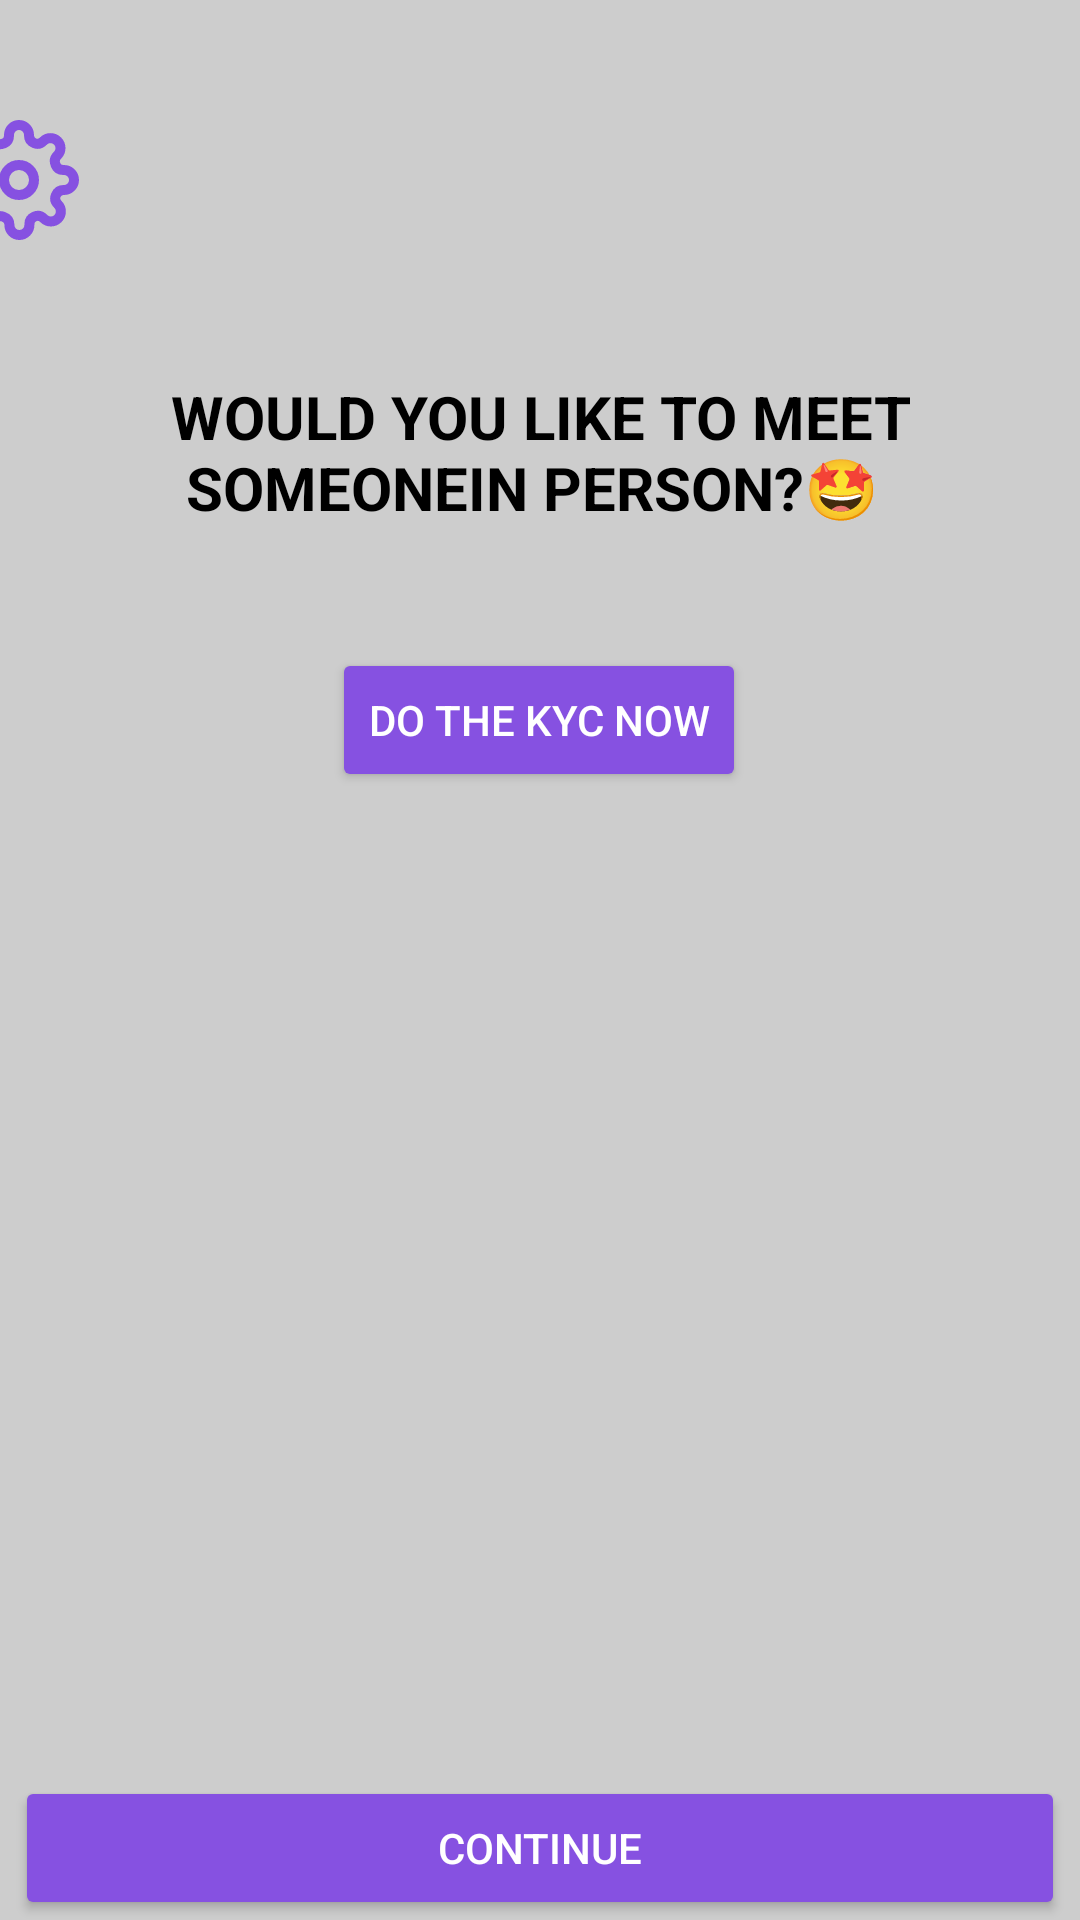

Here is an Android app screen rendered from its layout file. Give the layout XML and the strings, colors and styles it references.
<!-- AndroidManifest.xml: application theme Theme.VWent -->
<!-- res/layout/activity_meet.xml -->
<?xml version="1.0" encoding="utf-8"?>
<androidx.constraintlayout.widget.ConstraintLayout xmlns:android="http://schemas.android.com/apk/res/android"
    xmlns:app="http://schemas.android.com/apk/res-auto"
    xmlns:tools="http://schemas.android.com/tools"
    android:layout_width="match_parent"
    android:layout_height="match_parent"
    android:background="@color/gr">


    <ImageView
        android:layout_width="40dp"
        android:layout_height="40dp"
        android:layout_marginTop="40dp"
        app:tint="@color/main1"
        android:layout_marginEnd="268dp"
        android:src="@drawable/settings"
        app:layout_constraintEnd_toStartOf="@+id/imageView4"
        app:layout_constraintHorizontal_bias="0.937"
        app:layout_constraintStart_toStartOf="parent"
        app:layout_constraintTop_toTopOf="parent" />

    <ImageView
        android:id="@+id/imageView4"
        android:layout_width="40dp"
        android:layout_height="40dp"
        android:layout_marginTop="40dp"
        app:tint="@color/main1"
        android:src="@drawable/star"
        app:layout_constraintEnd_toEndOf="parent"
        app:layout_constraintHorizontal_bias="0.916"
        app:layout_constraintStart_toStartOf="parent"
        app:layout_constraintTop_toTopOf="parent" />

    <TextView
        android:id="@+id/textView2"
        android:layout_width="wrap_content"
        android:layout_height="wrap_content"
        android:padding="20dp"
        android:text="Would you like to meet someonein person?🤩 "
        android:textAlignment="center"
        android:textAllCaps="true"
        android:textColor="@color/black"
        android:textSize="20dp"
        android:textStyle="bold"

        app:layout_constraintBottom_toBottomOf="parent"
        app:layout_constraintEnd_toEndOf="parent"
        app:layout_constraintHorizontal_bias="0.498"
        app:layout_constraintStart_toStartOf="parent"
        app:layout_constraintTop_toTopOf="parent"
        app:layout_constraintVertical_bias="0.192" />



    <Button
        android:id="@+id/button3"
        android:layout_width="350dp"
        android:layout_height="wrap_content"
        android:layout_marginTop="16dp"
        android:backgroundTint="@color/main1"
        android:elevation="10dp"
        android:text="Continue"

        app:layout_constraintBottom_toBottomOf="parent"
        app:layout_constraintEnd_toEndOf="parent"
        app:layout_constraintHorizontal_bias="0.498"
        app:layout_constraintStart_toStartOf="parent"

        app:layout_constraintVertical_bias="0.0" />

    <Button
        android:id="@+id/button4"
        android:layout_width="wrap_content"
        android:layout_height="wrap_content"
        android:text="Do The KYC Now"
        android:backgroundTint="@color/main1"
        android:elevation="25dp"
        app:layout_constraintBottom_toTopOf="@+id/button3"
        app:layout_constraintEnd_toEndOf="parent"
        app:layout_constraintHorizontal_bias="0.498"
        app:layout_constraintStart_toStartOf="parent"
        app:layout_constraintTop_toBottomOf="@+id/textView2"
        app:layout_constraintVertical_bias="0.057" />


</androidx.constraintlayout.widget.ConstraintLayout>
<!-- resources referenced by this layout -->
<resources>
  <color name="black">#FF000000</color>
  <color name="gr">#CDCDCD</color>
  <color name="main1">#8651E1</color>
  <!-- drawable settings (drawable) -->
  <vector xmlns:android="http://schemas.android.com/apk/res/android"
      android:width="24dp"
      android:height="24dp"
      android:viewportWidth="24"
      android:viewportHeight="24">
    <path
        android:pathData="M12,12m-3,0a3,3 0,1 1,6 0a3,3 0,1 1,-6 0"
        android:strokeLineJoin="round"
        android:strokeWidth="2"
        android:fillColor="#00000000"
        android:strokeColor="@color/white"
        android:strokeLineCap="round"/>
    <path
        android:pathData="M19.4,15a1.65,1.65 0,0 0,0.33 1.82l0.06,0.06a2,2 0,0 1,0 2.83,2 2,0 0,1 -2.83,0l-0.06,-0.06a1.65,1.65 0,0 0,-1.82 -0.33,1.65 1.65,0 0,0 -1,1.51V21a2,2 0,0 1,-2 2,2 2,0 0,1 -2,-2v-0.09A1.65,1.65 0,0 0,9 19.4a1.65,1.65 0,0 0,-1.82 0.33l-0.06,0.06a2,2 0,0 1,-2.83 0,2 2,0 0,1 0,-2.83l0.06,-0.06a1.65,1.65 0,0 0,0.33 -1.82,1.65 1.65,0 0,0 -1.51,-1H3a2,2 0,0 1,-2 -2,2 2,0 0,1 2,-2h0.09A1.65,1.65 0,0 0,4.6 9a1.65,1.65 0,0 0,-0.33 -1.82l-0.06,-0.06a2,2 0,0 1,0 -2.83,2 2,0 0,1 2.83,0l0.06,0.06a1.65,1.65 0,0 0,1.82 0.33H9a1.65,1.65 0,0 0,1 -1.51V3a2,2 0,0 1,2 -2,2 2,0 0,1 2,2v0.09a1.65,1.65 0,0 0,1 1.51,1.65 1.65,0 0,0 1.82,-0.33l0.06,-0.06a2,2 0,0 1,2.83 0,2 2,0 0,1 0,2.83l-0.06,0.06a1.65,1.65 0,0 0,-0.33 1.82V9a1.65,1.65 0,0 0,1.51 1H21a2,2 0,0 1,2 2,2 2,0 0,1 -2,2h-0.09a1.65,1.65 0,0 0,-1.51 1z"
        android:strokeLineJoin="round"
        android:strokeWidth="2"
        android:fillColor="#00000000"
        android:strokeColor="@color/white"
        android:strokeLineCap="round"/>
  </vector>
  <style name="Theme.VWent" parent="Theme.MaterialComponents.NoActionBar">
          
          <item name="colorPrimary">@color/purple_500</item>
          <item name="colorPrimaryVariant">@color/purple_700</item>
          <item name="colorOnPrimary">@color/white</item>
          
          <item name="colorSecondary">@color/teal_200</item>
          <item name="colorSecondaryVariant">@color/teal_700</item>
          <item name="colorOnSecondary">@color/black</item>
          
          <item name="android:statusBarColor">?attr/colorPrimaryVariant</item>
          
      </style>
  <color name="white">#FFFFFFFF</color>
  <color name="purple_500">#FF6200EE</color>
  <color name="purple_700">#FF3700B3</color>
  <color name="teal_200">#FF03DAC5</color>
  <color name="teal_700">#FF018786</color>
</resources>
